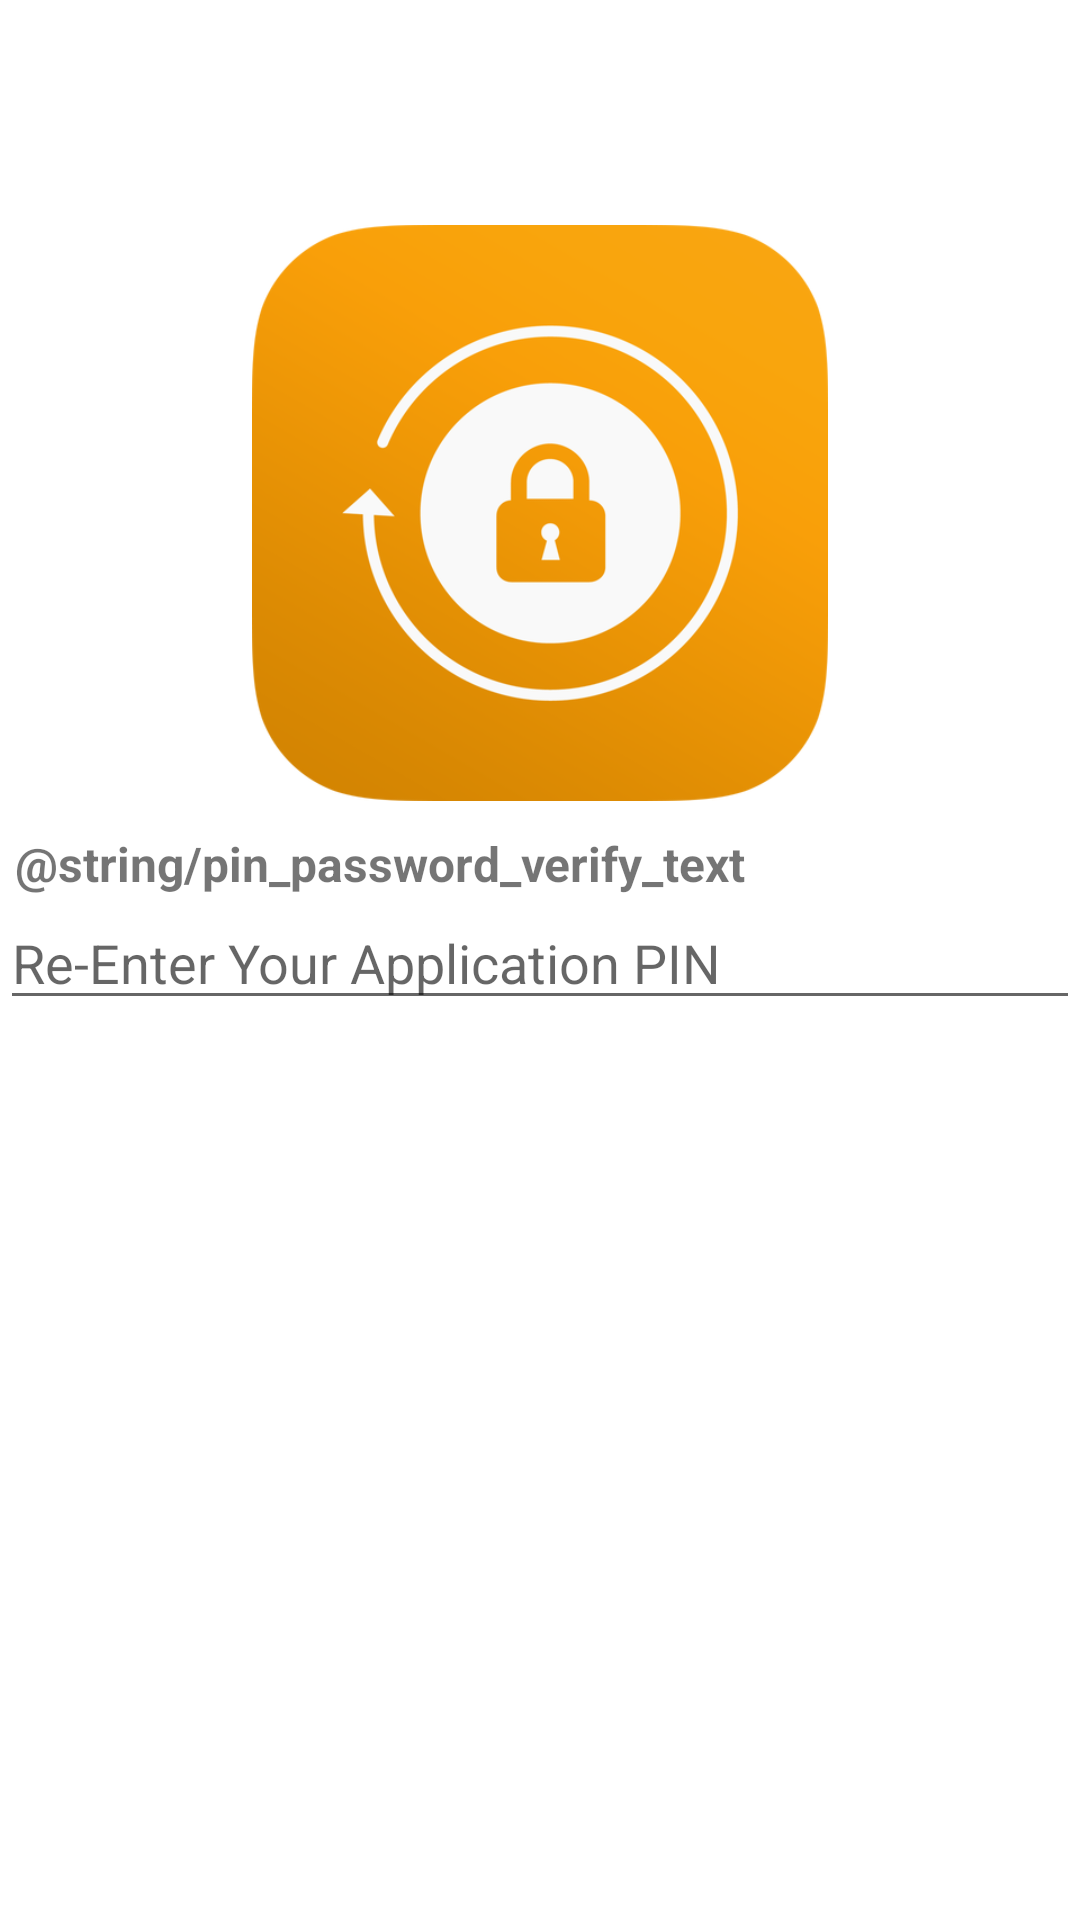

Android layout source for this screen:
<!-- AndroidManifest.xml: application theme AppTheme -->
<!-- res/layout/pin_verification_step.xml -->
<?xml version="1.0" encoding="utf-8"?>
<RelativeLayout xmlns:android="http://schemas.android.com/apk/res/android"
    android:orientation="vertical" android:layout_width="match_parent"
    android:background="@android:color/white"
    android:layout_height="match_parent">


    <ImageView
        android:layout_marginTop="75dp"
        android:id="@+id/logoImg"
        android:layout_width="192dp"
        android:layout_centerHorizontal="true"
        android:src="@drawable/globaltop"
        android:layout_marginBottom="10dp"
        android:layout_height="192dp" />

    <TextView
        android:id="@+id/txtbinpasswd"
        android:layout_below="@id/logoImg"
        android:text="@string/pin_password_verify_text"
        android:layout_width="match_parent"
        android:layout_height="wrap_content"
        android:paddingLeft="5dp"
        android:password="false"
        android:textStyle="bold"
        android:textSize="16dp" />

    <EditText
        android:layout_width="match_parent"
        android:layout_below="@id/txtbinpasswd"
        android:layout_height="wrap_content"
        android:password="true"
        android:hint="Re-Enter Your Application PIN"
        android:id="@+id/pinPassword"
        android:singleLine="true" />


</RelativeLayout>
<!-- resources referenced by this layout -->
<resources>
  <!-- drawable globaltop: png bitmap (drawable, 94294 bytes) -->
  <style name="AppTheme" parent="Theme.AppCompat.Light.DarkActionBar">
          
  
  
      </style>
</resources>
